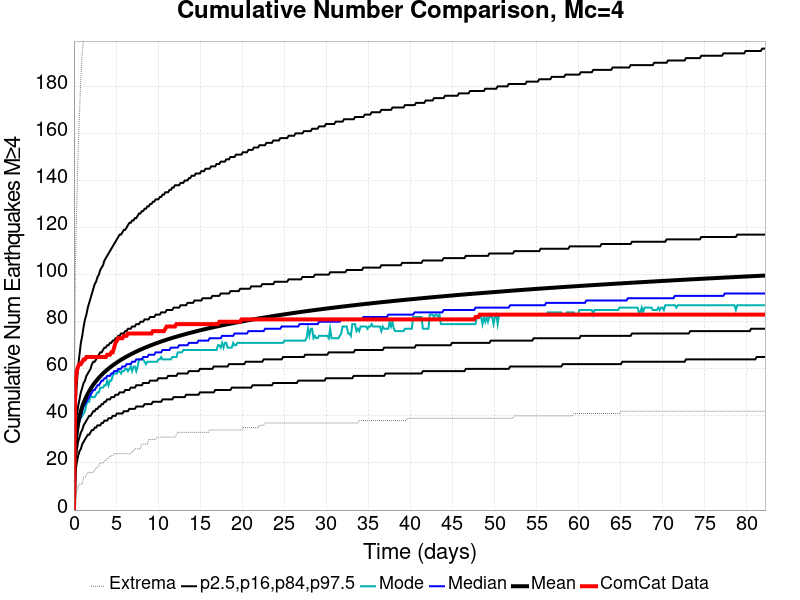

Values plotted in this chart, from the file beside it:
Time (days), ComCat Data, Simulation Mean, Simulation Median, Simulation Mode, Simulation Minimum, Simulation Maximum, 2.5 %-ile, 16 %-ile, 84 %-ile, 97.5 %-ile
0.0, 0.0, 0.0, 0.0, 0.0, 0.0, 0.0, 0.0, 0.0, 0.0, 0.0
0.1646, 54.0, 26.66, 26.0, 24.0, 5.0, 103.0, 16.0, 20.0, 32.0, 42.0
0.3293, 59.0, 32.99, 32.0, 31.0, 8.0, 129.0, 20.0, 25.0, 40.0, 53.0
0.4939, 61.0, 36.89, 36.0, 34.0, 10.0, 152.0, 23.0, 29.0, 44.0, 61.0
0.6586, 62.0, 39.78, 38.0, 38.0, 11.0, 168.0, 25.0, 31.0, 47.0, 66.0
0.8232, 62.0, 42.06, 40.0, 39.0, 11.0, 184.0, 26.0, 33.0, 50.0, 71.0
0.9879, 63.0, 43.96, 42.0, 40.0, 11.0, 194.0, 28.0, 34.0, 52.0, 74.0
1.153, 64.0, 45.59, 44.0, 41.0, 14.0, 201.0, 29.0, 36.0, 54.0, 78.0
1.317, 64.0, 47.02, 45.0, 42.0, 14.0, 207.0, 30.0, 37.0, 55.0, 81.0
1.482, 65.0, 48.3, 46.0, 45.0, 15.0, 212.0, 31.0, 38.0, 57.0, 83.0
1.646, 65.0, 49.47, 47.0, 46.0, 16.0, 217.0, 32.0, 39.0, 58.0, 86.0
1.811, 65.0, 50.53, 48.0, 46.0, 16.0, 218.0, 32.0, 40.0, 59.0, 88.0
1.976, 65.0, 51.51, 49.0, 49.0, 16.0, 226.0, 33.0, 40.0, 60.0, 90.0
2.14, 65.0, 52.42, 50.0, 48.0, 16.0, 228.0, 34.0, 41.0, 62.0, 92.0
2.305, 65.0, 53.27, 51.0, 48.0, 16.0, 233.0, 34.0, 42.0, 63.0, 94.0
2.47, 65.0, 54.06, 51.0, 48.0, 17.0, 242.0, 35.0, 42.0, 63.0, 96.0
2.634, 65.0, 54.8, 52.0, 49.0, 18.0, 244.0, 35.0, 43.0, 64.0, 97.0
2.799, 65.0, 55.51, 53.0, 50.0, 18.0, 248.0, 36.0, 43.0, 65.0, 99.0
2.964, 65.0, 56.18, 53.0, 50.0, 19.0, 252.0, 36.0, 44.0, 66.0, 100.0
3.128, 65.0, 56.82, 54.0, 52.0, 20.0, 252.0, 36.0, 44.0, 67.0, 102.0
3.293, 65.0, 57.43, 55.0, 52.0, 20.0, 254.0, 37.0, 45.0, 67.0, 103.0
3.458, 65.0, 58.01, 55.0, 52.0, 20.0, 259.0, 37.0, 45.0, 68.0, 104.0
3.622, 65.0, 58.56, 56.0, 53.0, 21.0, 262.0, 38.0, 46.0, 69.0, 106.0
3.787, 65.0, 59.1, 56.0, 53.0, 21.0, 263.0, 38.0, 46.0, 69.0, 107.0
3.951, 66.0, 59.61, 57.0, 55.0, 22.0, 267.0, 38.0, 47.0, 70.0, 108.0
4.116, 66.0, 60.1, 57.0, 53.0, 22.0, 268.0, 39.0, 47.0, 70.0, 109.0
4.281, 66.0, 60.57, 57.0, 55.0, 23.0, 269.0, 39.0, 47.0, 71.0, 110.0
4.445, 67.0, 61.02, 58.0, 55.0, 23.0, 271.0, 39.0, 48.0, 71.0, 111.0
4.61, 67.0, 61.46, 58.0, 57.0, 23.0, 273.0, 40.0, 48.0, 72.0, 112.0
4.775, 69.0, 61.88, 59.0, 58.0, 24.0, 273.0, 40.0, 48.0, 72.0, 113.0
4.939, 71.0, 62.29, 59.0, 58.0, 24.0, 273.0, 40.0, 49.0, 73.0, 114.0
5.104, 72.0, 62.7, 59.0, 58.0, 24.0, 278.0, 41.0, 49.0, 73.0, 115.0
5.269, 73.0, 63.09, 60.0, 59.0, 24.0, 278.0, 41.0, 49.0, 74.0, 116.0
5.433, 73.0, 63.47, 60.0, 59.0, 24.0, 278.0, 41.0, 50.0, 74.0, 117.0
5.598, 73.0, 63.83, 60.0, 58.0, 24.0, 278.0, 41.0, 50.0, 75.0, 117.0
5.763, 73.0, 64.18, 61.0, 59.0, 24.0, 281.0, 41.0, 50.0, 75.0, 118.0
5.927, 74.0, 64.53, 61.0, 59.0, 24.0, 281.0, 42.0, 50.0, 75.0, 119.0
6.092, 74.0, 64.87, 61.0, 60.0, 24.0, 283.0, 42.0, 51.0, 76.0, 119.0
6.257, 74.0, 65.2, 62.0, 60.0, 24.0, 283.0, 42.0, 51.0, 76.0, 120.0
6.421, 75.0, 65.53, 62.0, 59.0, 24.0, 283.0, 42.0, 51.0, 77.0, 121.0
6.586, 75.0, 65.84, 62.0, 60.0, 24.0, 284.0, 43.0, 51.0, 77.0, 122.0
6.75, 75.0, 66.15, 62.0, 61.0, 24.0, 284.0, 43.0, 52.0, 77.0, 122.0
6.915, 75.0, 66.45, 63.0, 59.0, 25.0, 284.0, 43.0, 52.0, 78.0, 123.0
7.08, 75.0, 66.75, 63.0, 61.0, 25.0, 286.0, 43.0, 52.0, 78.0, 123.0
7.244, 75.0, 67.03, 63.0, 61.0, 26.0, 290.0, 43.0, 52.0, 78.0, 124.0
7.409, 75.0, 67.32, 64.0, 59.0, 26.0, 292.0, 44.0, 53.0, 79.0, 124.0
7.574, 75.0, 67.6, 64.0, 61.0, 26.0, 293.0, 44.0, 53.0, 79.0, 125.0
7.738, 75.0, 67.87, 64.0, 64.0, 26.0, 294.0, 44.0, 53.0, 79.0, 126.0
7.903, 75.0, 68.13, 64.0, 64.0, 26.0, 294.0, 44.0, 53.0, 80.0, 126.0
8.068, 75.0, 68.39, 64.0, 64.0, 28.0, 294.0, 44.0, 53.0, 80.0, 127.0
8.232, 75.0, 68.64, 65.0, 64.0, 28.0, 296.0, 44.0, 54.0, 80.0, 127.0
8.397, 75.0, 68.89, 65.0, 63.0, 28.0, 298.0, 45.0, 54.0, 81.0, 128.0
8.562, 75.0, 69.14, 65.0, 62.0, 28.0, 299.0, 45.0, 54.0, 81.0, 128.0
8.726, 75.0, 69.38, 65.0, 63.0, 28.0, 299.0, 45.0, 54.0, 81.0, 129.0
8.891, 75.0, 69.62, 66.0, 63.0, 30.0, 299.0, 45.0, 54.0, 81.0, 129.0
9.056, 75.0, 69.85, 66.0, 63.0, 30.0, 300.0, 45.0, 55.0, 82.0, 130.0
9.22, 75.0, 70.08, 66.0, 63.0, 30.0, 302.0, 45.0, 55.0, 82.0, 130.0
9.385, 76.0, 70.31, 66.0, 63.0, 30.0, 303.0, 46.0, 55.0, 82.0, 131.0
9.549, 76.0, 70.53, 66.0, 63.0, 30.0, 303.0, 46.0, 55.0, 82.0, 131.0
9.714, 76.0, 70.75, 67.0, 63.0, 30.0, 303.0, 46.0, 55.0, 83.0, 132.0
... 440 more rows
